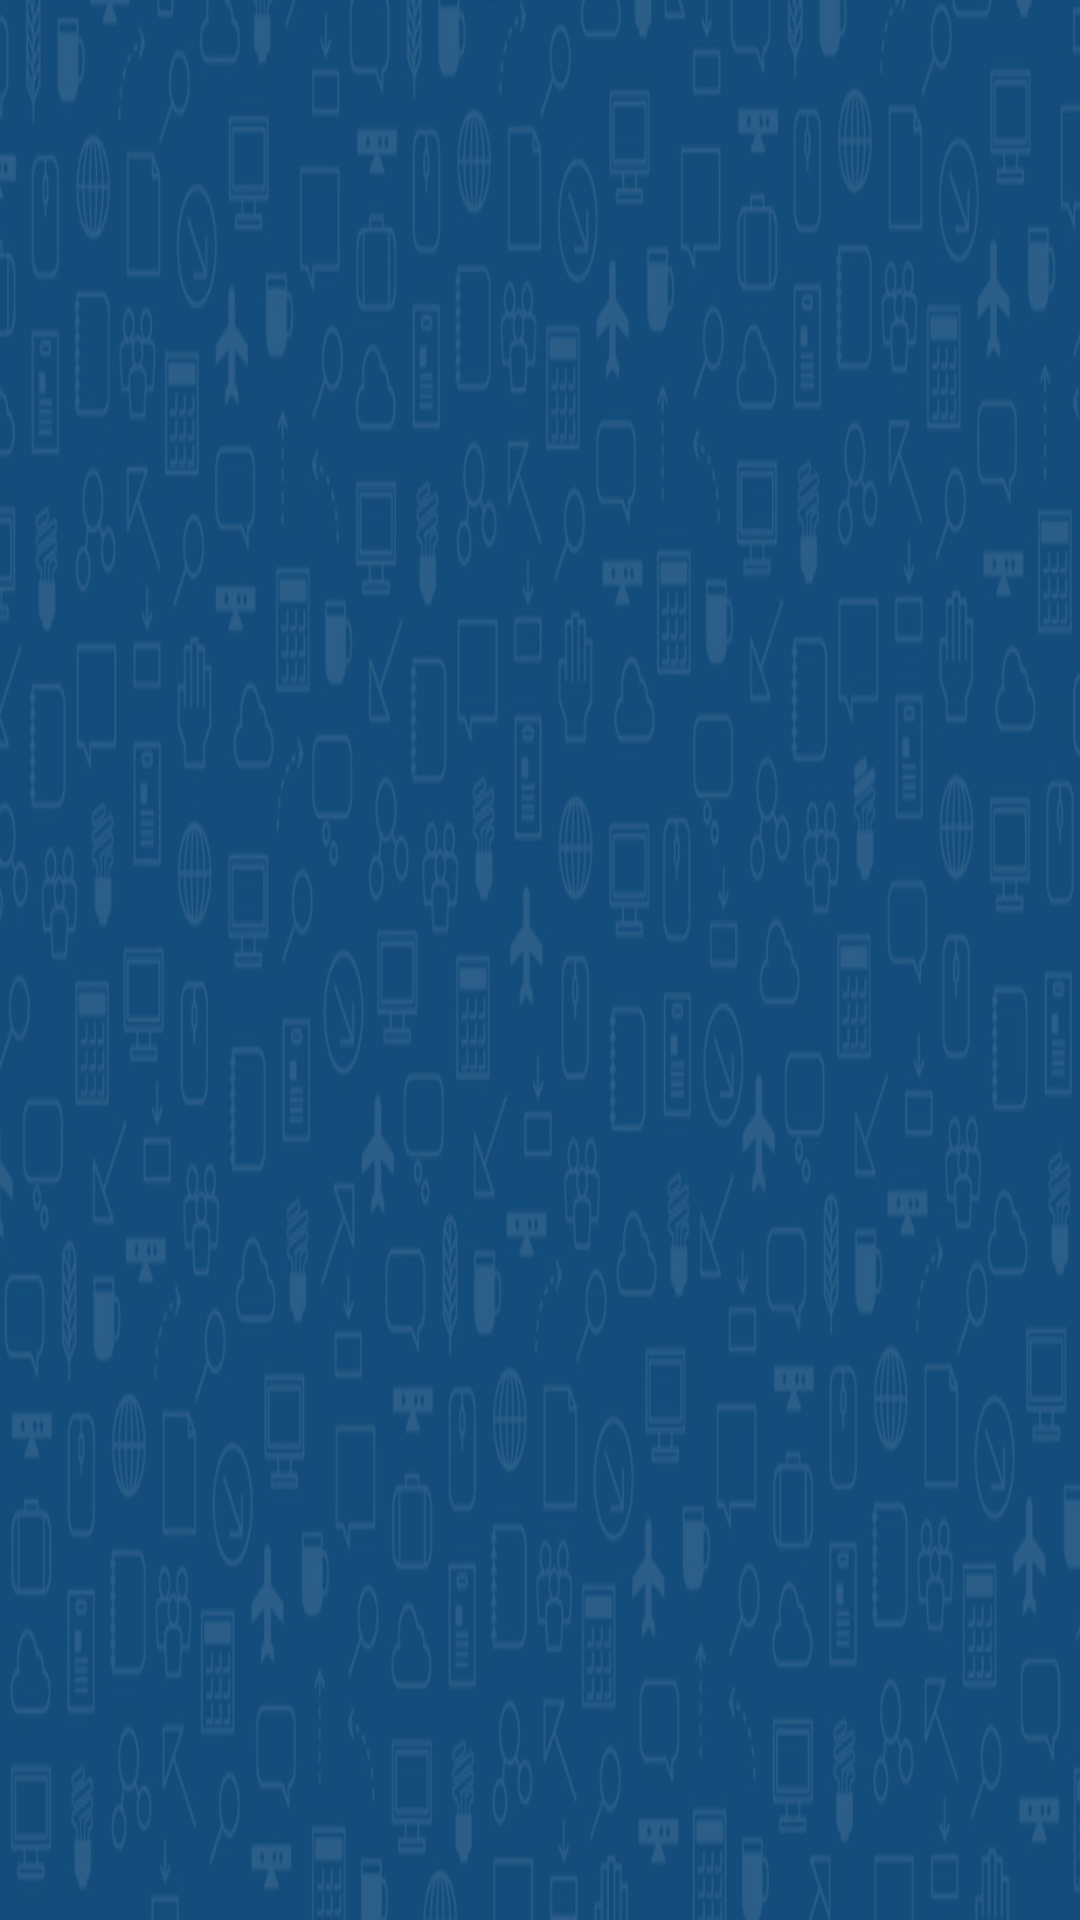

Write the Android layout XML for this screen, with the resource values it uses.
<!-- AndroidManifest.xml: application theme AppTheme -->
<!-- res/layout/navgaton_drawer_header.xml -->
<?xml version="1.0" encoding="utf-8"?>
<LinearLayout xmlns:android="http://schemas.android.com/apk/res/android"
    android:orientation="vertical" android:layout_width="match_parent"
    android:background="@drawable/backg"
    android:layout_height="@dimen/nav_drwr_ht">

</LinearLayout>
<!-- resources referenced by this layout -->
<resources>
  <dimen name="nav_drwr_ht">80dp</dimen>
  <!-- drawable backg: png bitmap (drawable, 323319 bytes) -->
  <style name="AppTheme" parent="Theme.AppCompat.Light.NoActionBar">
          
          <item name="android:windowActionBar">false</item>
          <item name="android:windowNoTitle">true</item>
  
      </style>
</resources>
